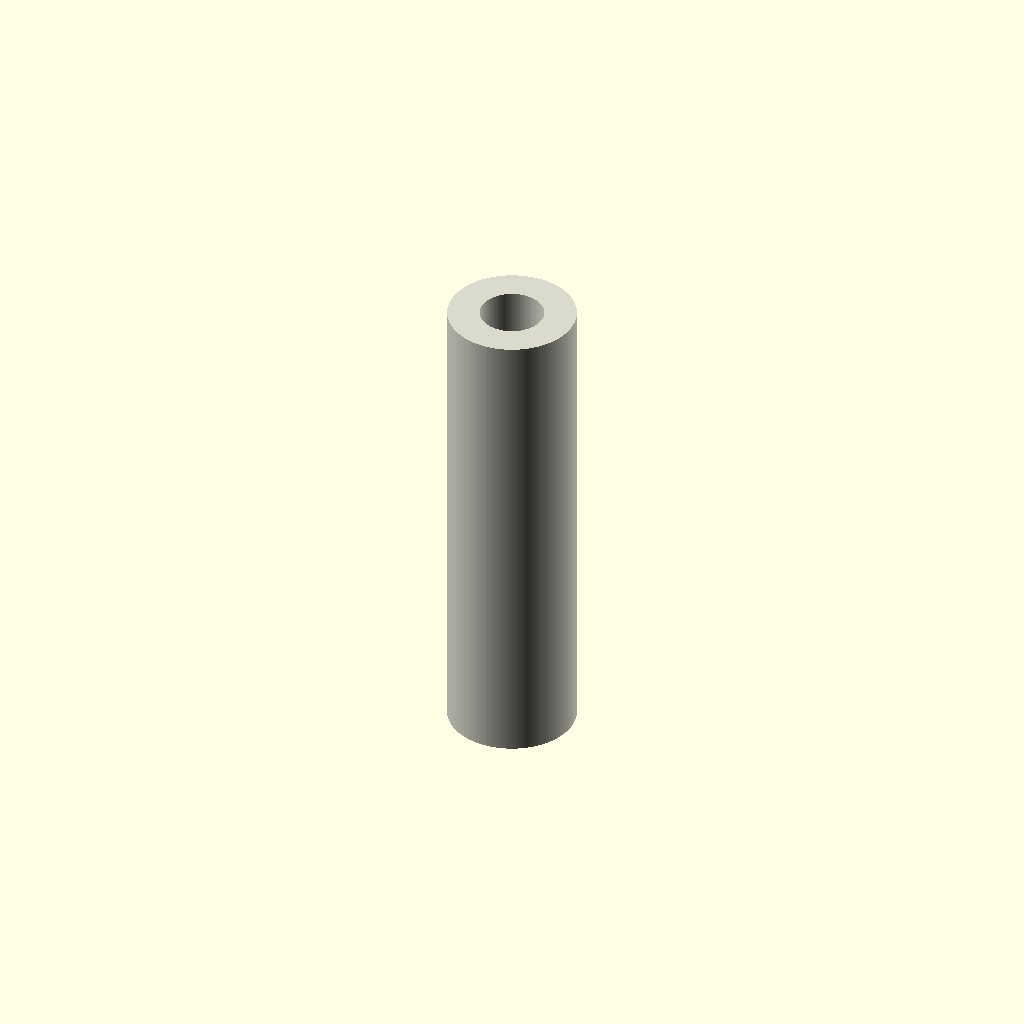
Cell 1: rendered with the file's own defaults.
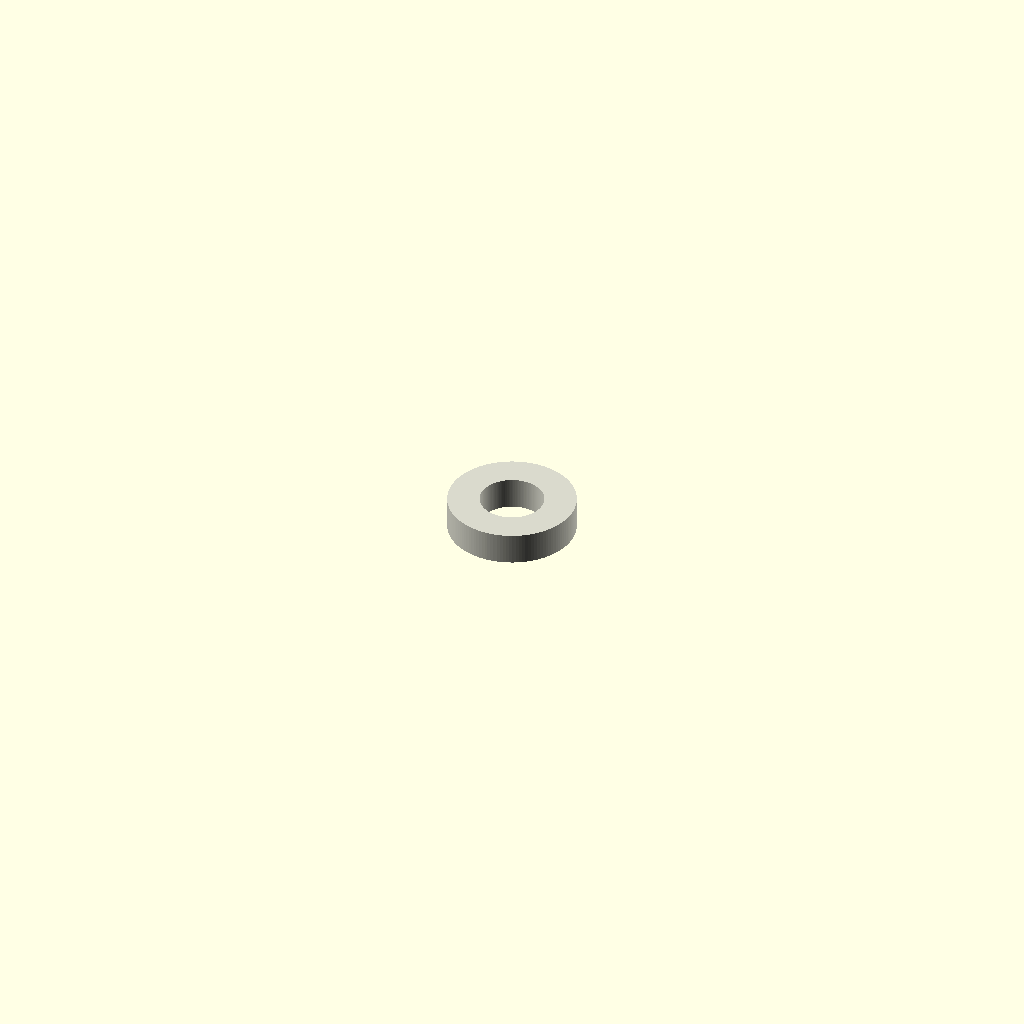
Cell 2 — length set to 1, the other parameters unchanged.
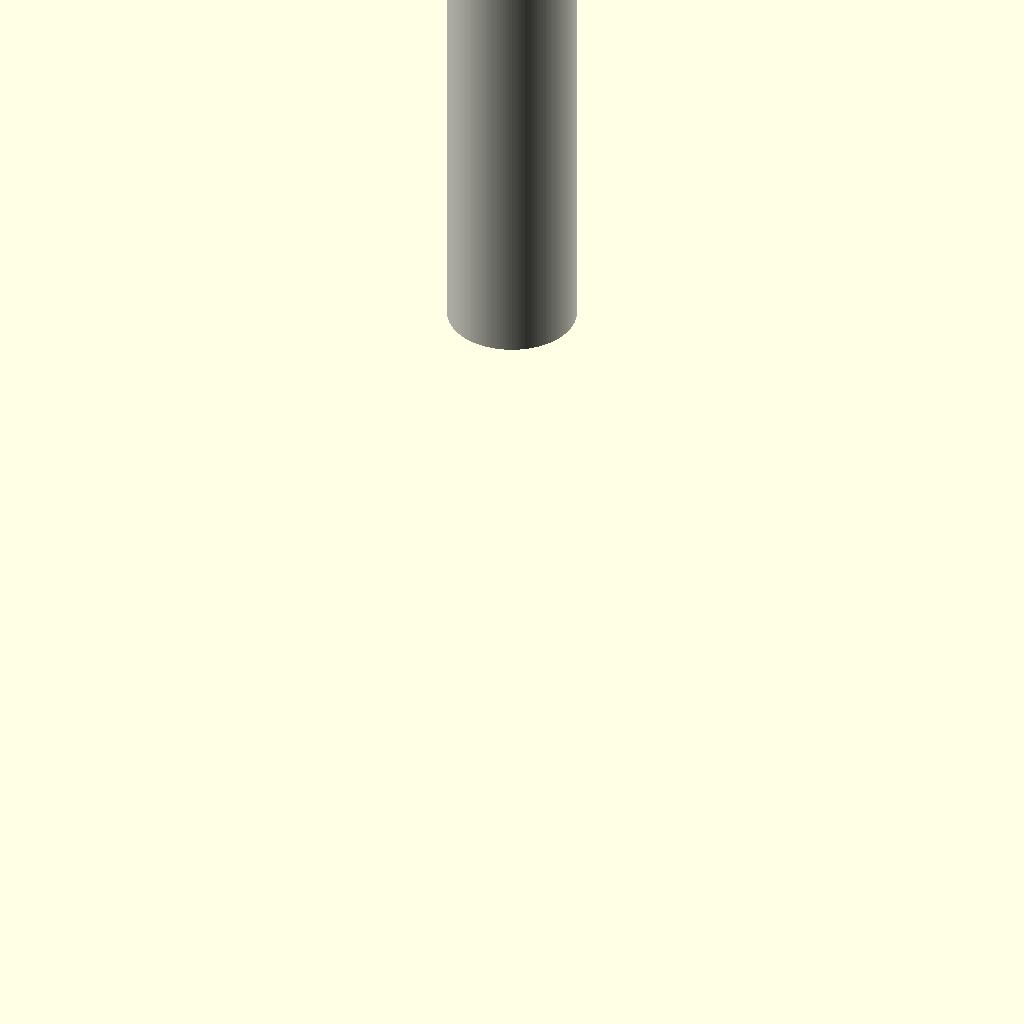
Cell 3 — center set to 0, the other parameters unchanged.
One fixed orthographic camera (rotation 55°, 0°, 25°; colour scheme Cornfield) for every cell.
OpenSCAD source file results/nopscadlib/craft/scad/tubing__PF7.scad:
// PTFE Tubing (hollow, smooth circular cross-section)

// Parameters
length  = 15;   //[8:30:1]
od      = 4;    //[2:8:0.1]
id      = 2;    //[1:6:0.1]
center  = 1;    //[0:1:1]
overlap = 1;    //[0.5:2:0.1]

// Smoothness (avoid faceted/polygonal look)
$fn = 128;

module tubing() {
  // Ensure valid annulus with a minimum wall thickness
  min_wall = 0.2;
  inner_d  = min(id, od - 2*min_wall);
  inner_r  = max(0.01, inner_d/2);
  outer_r  = od/2;

  // Centering control
  z0 = (center==1) ? 0 : length/2;

  color([0.85, 0.85, 0.8])  // Off-white for PTFE
  difference() {
    translate([0,0,z0])
      cylinder(r=outer_r, h=length, center=(center==1));

    // Inner bore: extend beyond both ends to guarantee a clean through-hole
    translate([0,0,z0])
      cylinder(r=inner_r, h=length + 2*overlap, center=(center==1));
  }
}

tubing();
Customizer parameters (derived from the source; name, type, default, range or options):
length: number, default 15, range 1 to 8, step 30
od: number, default 4, range 0.1 to 2, step 8
id: number, default 2, range 0.1 to 1, step 6
center: number, default 1, range 0 to 1, step 1
overlap: number, default 1, range 0.1 to 0.5, step 2
